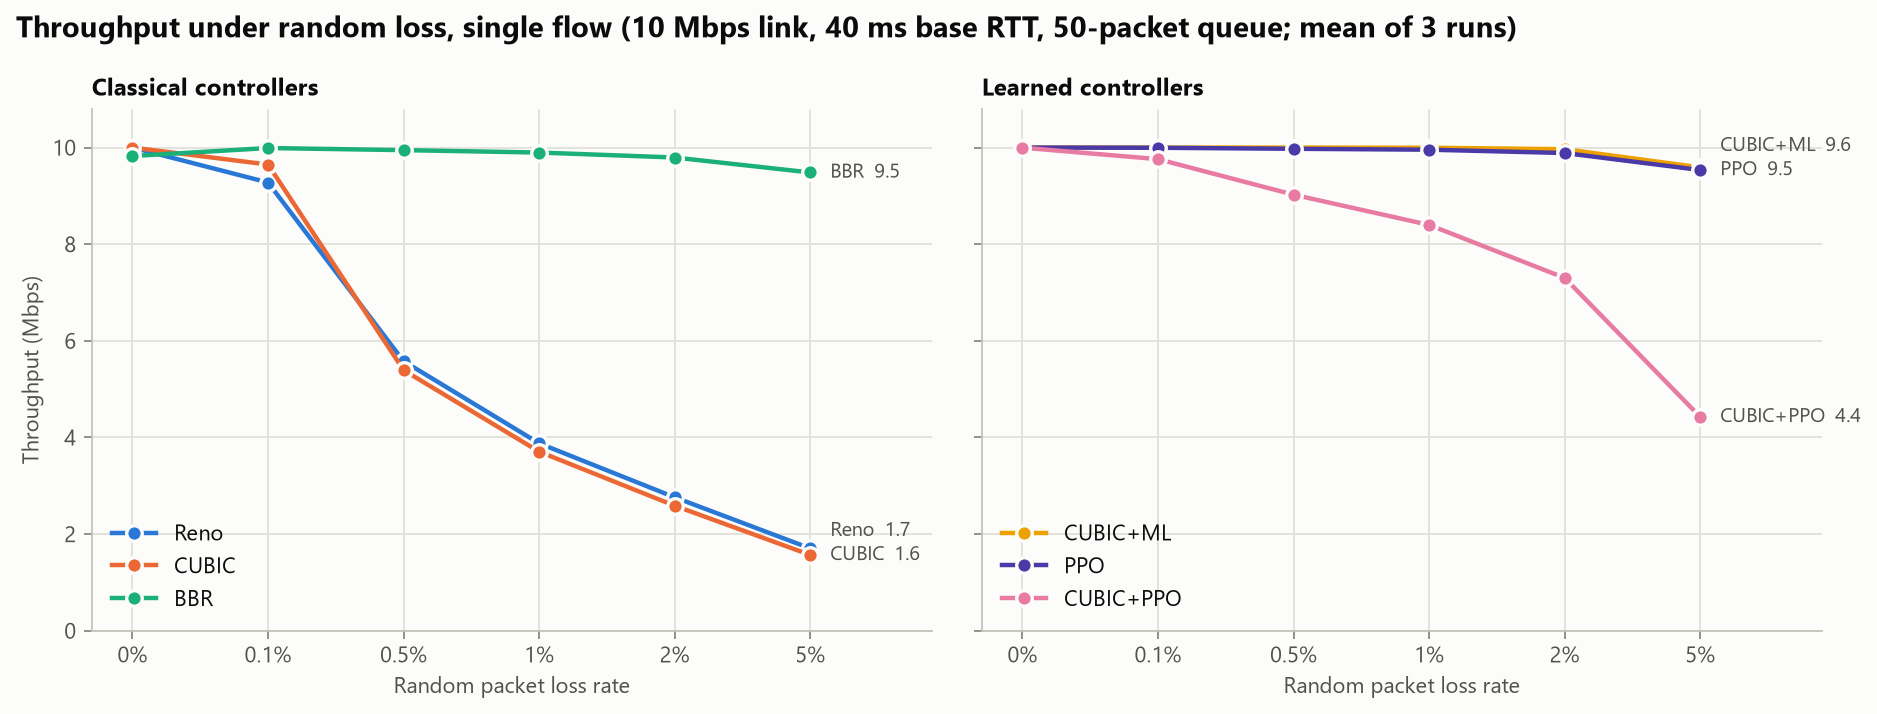

The table this chart was drawn from, first rows:
controller, 0.0, 0.1, 0.5, 1.0, 2.0, 5.0
Reno, 10.0, 9.277, 5.579, 3.879, 2.761, 1.704
CUBIC, 10.0, 9.648, 5.393, 3.706, 2.587, 1.568
BBR, 9.825, 9.99, 9.947, 9.897, 9.794, 9.484
CUBIC+ML, 10.0, 10.0, 9.999, 9.996, 9.966, 9.59
PPO, 10.0, 9.996, 9.975, 9.956, 9.887, 9.535
CUBIC+PPO, 9.998, 9.76, 9.025, 8.399, 7.302, 4.425
